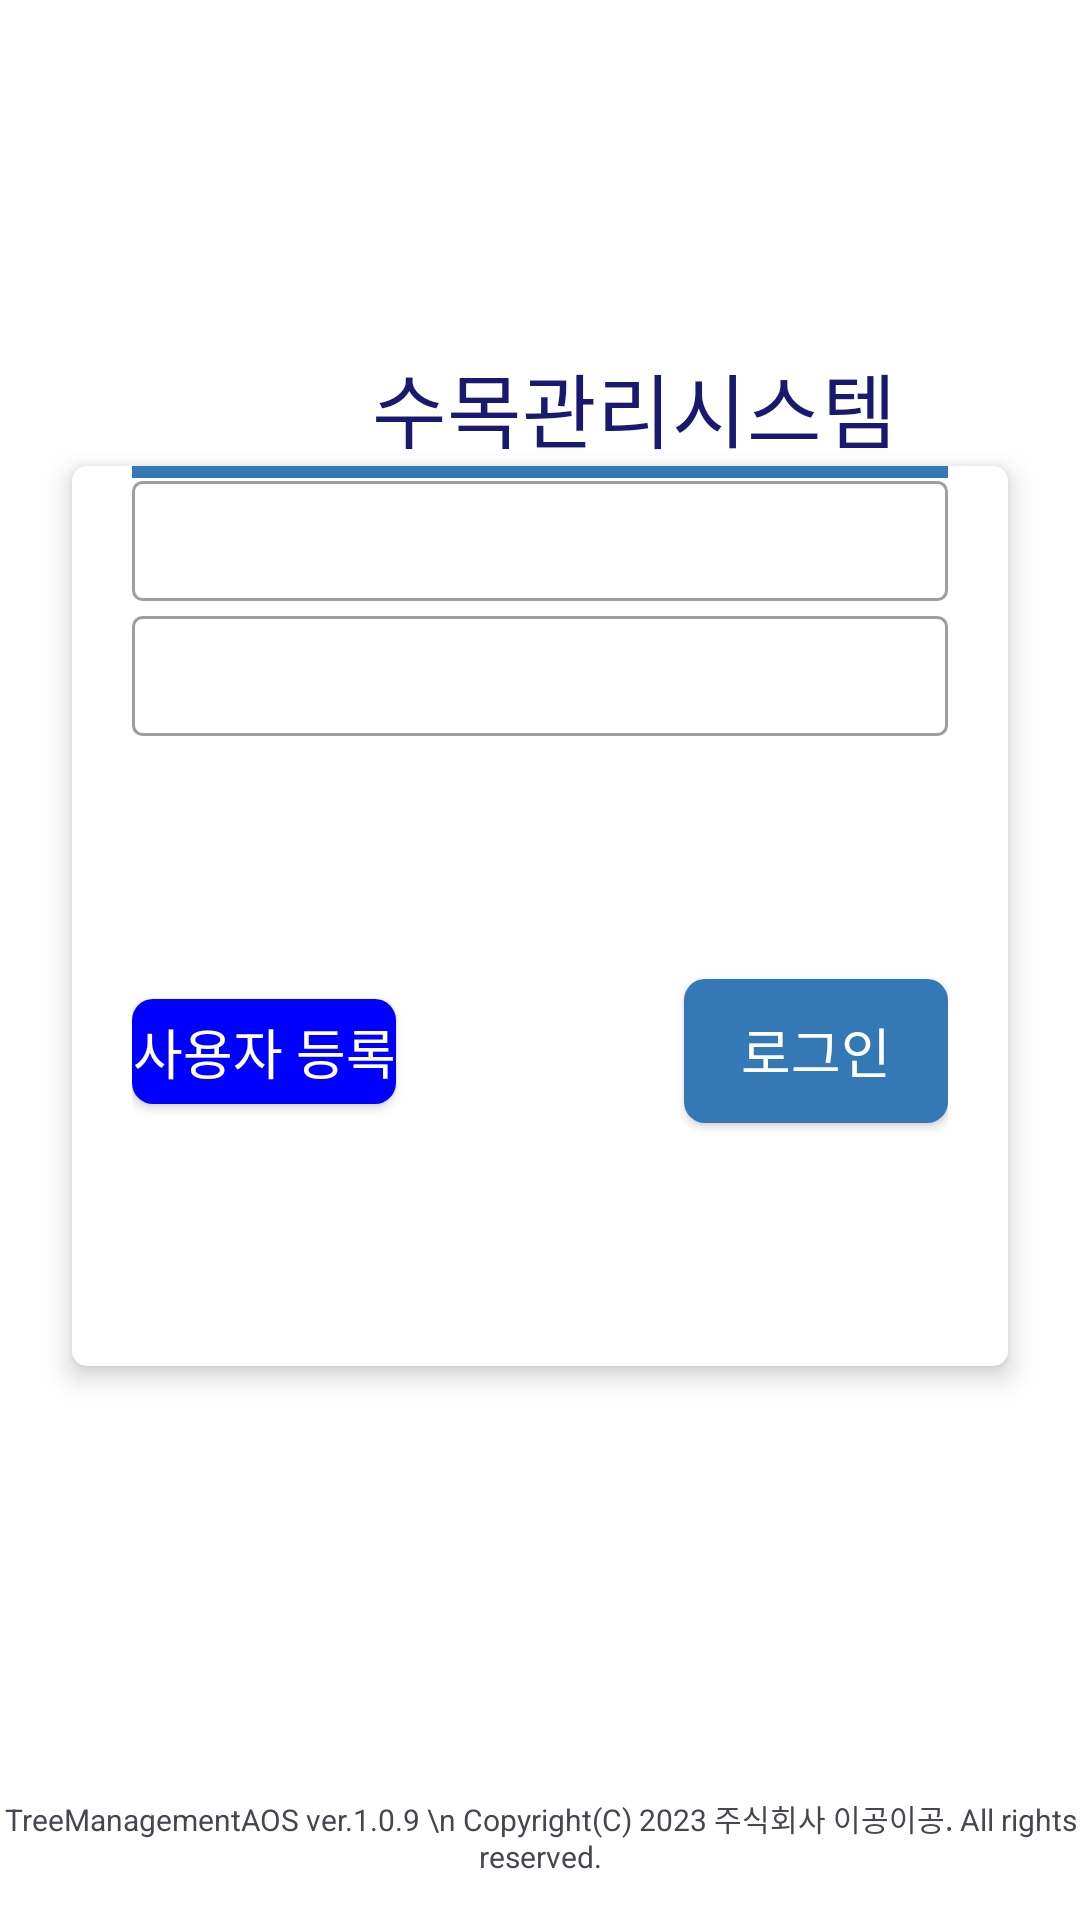

Write the Android layout XML for this screen, with the resource values it uses.
<!-- AndroidManifest.xml: application theme Theme.TreeManagementAOS -->
<!-- res/layout/main_login.xml -->
<?xml version="1.0" encoding="utf-8"?>
<layout xmlns:android="http://schemas.android.com/apk/res/android"
    xmlns:app="http://schemas.android.com/apk/res-auto"
    xmlns:tools="http://schemas.android.com/tools"
    android:fitsSystemWindows="true"
    tools:ignore="HardcodedText, SpUsage">

    <data>
        <variable
            name="LoginVM"
            type="com.snd.app.ui.login.LoginViewModel" />
    </data>


    <androidx.constraintlayout.widget.ConstraintLayout
        android:layout_width="match_parent"
        android:layout_height="match_parent"
        android:background="@color/white">

        
        <View
            android:id="@+id/header"
            style="@style/headerStyle"
            android:background="@color/white"
            app:layout_constraintEnd_toEndOf="parent"
            app:layout_constraintStart_toStartOf="parent"
            app:layout_constraintTop_toTopOf="parent" />
        

        <ImageView
            android:id="@+id/login_image"
            android:layout_width="100dp"
            android:layout_height="50dp"
            android:orientation="horizontal"
            app:layoutManager="androidx.recyclerview.widget.LinearLayoutManager"
            app:layout_constraintEnd_toEndOf="parent"
            app:layout_constraintHorizontal_bias="0.0"
            app:layout_constraintStart_toStartOf="@+id/login_layout"
            app:layout_constraintBottom_toTopOf="@+id/login_layout"
            app:layout_constraintVertical_bias="0.0" />

        <androidx.appcompat.widget.AppCompatTextView
            android:id="@+id/title"
            style="@style/headerTextStyle"
            android:text="수목관리시스템"
            android:textSize="27dp"
            android:textColor="@color/cocoa_brown"
            app:layout_constraintStart_toEndOf="@id/login_image"
            app:layout_constraintBottom_toTopOf="@+id/login_layout"
            tools:ignore="MissingConstraints" />

        
        <androidx.constraintlayout.widget.ConstraintLayout
            android:id="@+id/login_layout"
            android:layout_width="match_parent"
            android:layout_height="300dp"
            android:layout_marginStart="24dp"
            android:layout_marginTop="20dp"
            android:layout_marginEnd="24dp"
            android:background="@drawable/rectangle_white_5"
            android:elevation="5dp"
            android:paddingStart="20dp"
            android:paddingEnd="20dp"
            app:layout_constraintTop_toBottomOf="@id/header"
            app:layout_constraintBottom_toBottomOf="parent"
            app:layout_constraintVertical_bias="0.3">

            <View
                android:id="@+id/top_background"
                android:layout_width="0dp"
                android:layout_height="4dp"
                android:background="#3478b5"
                app:layout_constraintTop_toTopOf="parent"
                app:layout_constraintStart_toStartOf="@+id/login_layout"
                app:layout_constraintEnd_toEndOf="@+id/login_layout" />

            <androidx.appcompat.widget.AppCompatTextView
                android:id="@+id/id_tv"
                style="@style/text_label"
                android:text="아이디"
                android:paddingTop="20dp"
                app:layout_constraintTop_toTopOf="parent"
                app:layout_constraintEnd_toEndOf="parent"
                app:layout_constraintStart_toStartOf="parent"/>

            <androidx.appcompat.widget.AppCompatEditText
                android:id="@+id/id_input"
                style="@style/tree_info_edt"
                android:layout_marginTop="5dp"
                android:background="@drawable/border_login"
                app:layout_constraintEnd_toEndOf="@id/id_tv"
                app:layout_constraintStart_toStartOf="@id/id_tv"
                app:layout_constraintTop_toBottomOf="@id/id_tv"/>

            <androidx.appcompat.widget.AppCompatTextView
                android:id="@+id/pass_tv"
                style="@style/text_label"
                android:text="비밀번호"
                app:layout_constraintEnd_toEndOf="parent"
                app:layout_constraintStart_toStartOf="parent"
                app:layout_constraintTop_toBottomOf="@id/id_input"/>

            <androidx.appcompat.widget.AppCompatEditText
                android:id="@+id/pass_input"
                style="@style/tree_info_edt"
                android:layout_marginTop="5dp"
                android:inputType="textPassword"
                android:background="@drawable/border_login"
                app:layout_constraintEnd_toEndOf="@id/pass_tv"
                app:layout_constraintStart_toStartOf="@id/pass_tv"
                app:layout_constraintTop_toBottomOf="@id/pass_tv"/>

            <androidx.appcompat.widget.AppCompatButton
                android:id="@+id/bt_register"
                style="@style/primary_button1"
                android:text="사용자 등록"
                app:layout_constraintBottom_toBottomOf="parent"
                app:layout_constraintStart_toStartOf="@id/pass_input"
                app:layout_constraintTop_toBottomOf="@id/pass_input" />

            <androidx.appcompat.widget.AppCompatButton
                android:id="@+id/bt_login"
                style="@style/primary_button"
                android:layout_width="wrap_content"
                android:layout_height="wrap_content"
                android:text="로그인"
                app:layout_constraintBottom_toBottomOf="parent"
                app:layout_constraintEnd_toEndOf="@id/pass_input"
                app:layout_constraintTop_toBottomOf="@id/pass_input" />
        </androidx.constraintlayout.widget.ConstraintLayout>
        

        <View
            android:id="@+id/footer"
            style="@style/headerStyle"
            android:background="@color/white"
            app:layout_constraintEnd_toEndOf="parent"
            app:layout_constraintStart_toStartOf="parent"
            app:layout_constraintBottom_toBottomOf="parent" />

        <TextView
            android:id="@+id/no_history_text"
            android:layout_width="wrap_content"
            android:layout_height="wrap_content"
            android:text="TreeManagementAOS ver.1.0.9 \n Copyright(C) 2023 주식회사 이공이공. All rights reserved."
            android:textSize="10dp"
            android:gravity="center"
            app:layout_constraintTop_toTopOf="@+id/footer"
            app:layout_constraintBottom_toBottomOf="@+id/footer"
            app:layout_constraintStart_toStartOf="@+id/footer"
            app:layout_constraintEnd_toEndOf="@+id/footer"/>

    </androidx.constraintlayout.widget.ConstraintLayout>
</layout>
<!-- resources referenced by this layout -->
<resources>
  <color name="cocoa_brown" tools:override="true">#191970</color>
  <color name="white">#FFFFFFFF</color>
  <!-- drawable border_login (drawable) -->
  <?xml version="1.0" encoding="utf-8"?>
  <shape xmlns:android="http://schemas.android.com/apk/res/android" android:shape="rectangle">
      <solid android:color="#FFFFFF"/> 
      <corners android:radius="3dp"/> 
      <stroke android:width="1dp" android:color="#9E9E9E"/> 
      <size android:height="40dp" />
  </shape>
  <!-- drawable rectangle_white_5 (drawable) -->
  <?xml version="1.0" encoding="utf-8"?>
  <shape xmlns:android="http://schemas.android.com/apk/res/android"
      android:shape="rectangle">
      <solid android:color="@color/white" />
      <corners android:radius="5dp" />
  </shape>
  <style name="headerStyle">
          <item name="android:layout_width">match_parent</item>
          <item name="android:layout_height">56dp</item>
          <item name="elevation">10dp</item>
      </style>
  <style name="headerTextStyle">
          <item name="android:layout_width">wrap_content</item>
          <item name="android:layout_height">wrap_content</item>
          <item name="android:textSize">20dp</item>
          <item name="elevation">10dp</item>
      </style>
  <style name="primary_button">
          <item name="android:layout_width">wrap_content</item>
          <item name="android:layout_height">40dp</item>
          <item name="android:textColor">@color/white</item>
          <item name="android:textSize">18dp</item>
          <item name="android:background">@drawable/border_login_button</item>
          <item name="android:gravity">center</item>
      </style>
  <style name="primary_button1">
          <item name="android:layout_width">wrap_content</item>
          <item name="android:layout_height">35dp</item>
          <item name="android:textColor">@color/white</item>
          <item name="android:textSize">18dp</item>
          <item name="android:background">@drawable/border_register_button</item>
          <item name="android:gravity">center</item>
      </style>
  <style name="tree_info_edt">
          <item name="android:layout_width">0dp</item>
          <item name="android:layout_height">wrap_content</item>
          <item name="android:fontFamily">@font/notosans_kr_medium</item>
          <item name="android:textColor">@color/cocoa_brown</item>
          <item name="android:layout_marginTop">10dp</item>
          <item name="android:textSize">18dp</item>
          <item name="android:singleLine">true</item>
          <item name="android:paddingLeft">10dp</item>
      </style>
  <style name="Theme.TreeManagementAOS" parent="Base.Theme.TreeManagementAOS" />
  <!-- drawable border_login_button (drawable) -->
  <?xml version="1.0" encoding="utf-8"?>
  <shape xmlns:android="http://schemas.android.com/apk/res/android">
      <solid android:color="#3478b5"/> 
      <corners android:radius="7dp"/> 
  </shape>
  <!-- drawable border_register_button (drawable) -->
  <?xml version="1.0" encoding="utf-8"?>
  <shape xmlns:android="http://schemas.android.com/apk/res/android">
      <solid android:color="#0000ff"/> 
      <corners android:radius="7dp"/> 
  </shape>
  <style name="Base.Theme.TreeManagementAOS" parent="Theme.Material3.DayNight.NoActionBar">
          
          
          <item name="android:statusBarColor">@android:color/white</item>
          <item name="android:windowTranslucentStatus">false</item>
          <item name="android:windowDrawsSystemBarBackgrounds">true</item>
          <item name="android:windowFullscreen">false</item>
      </style>
</resources>
